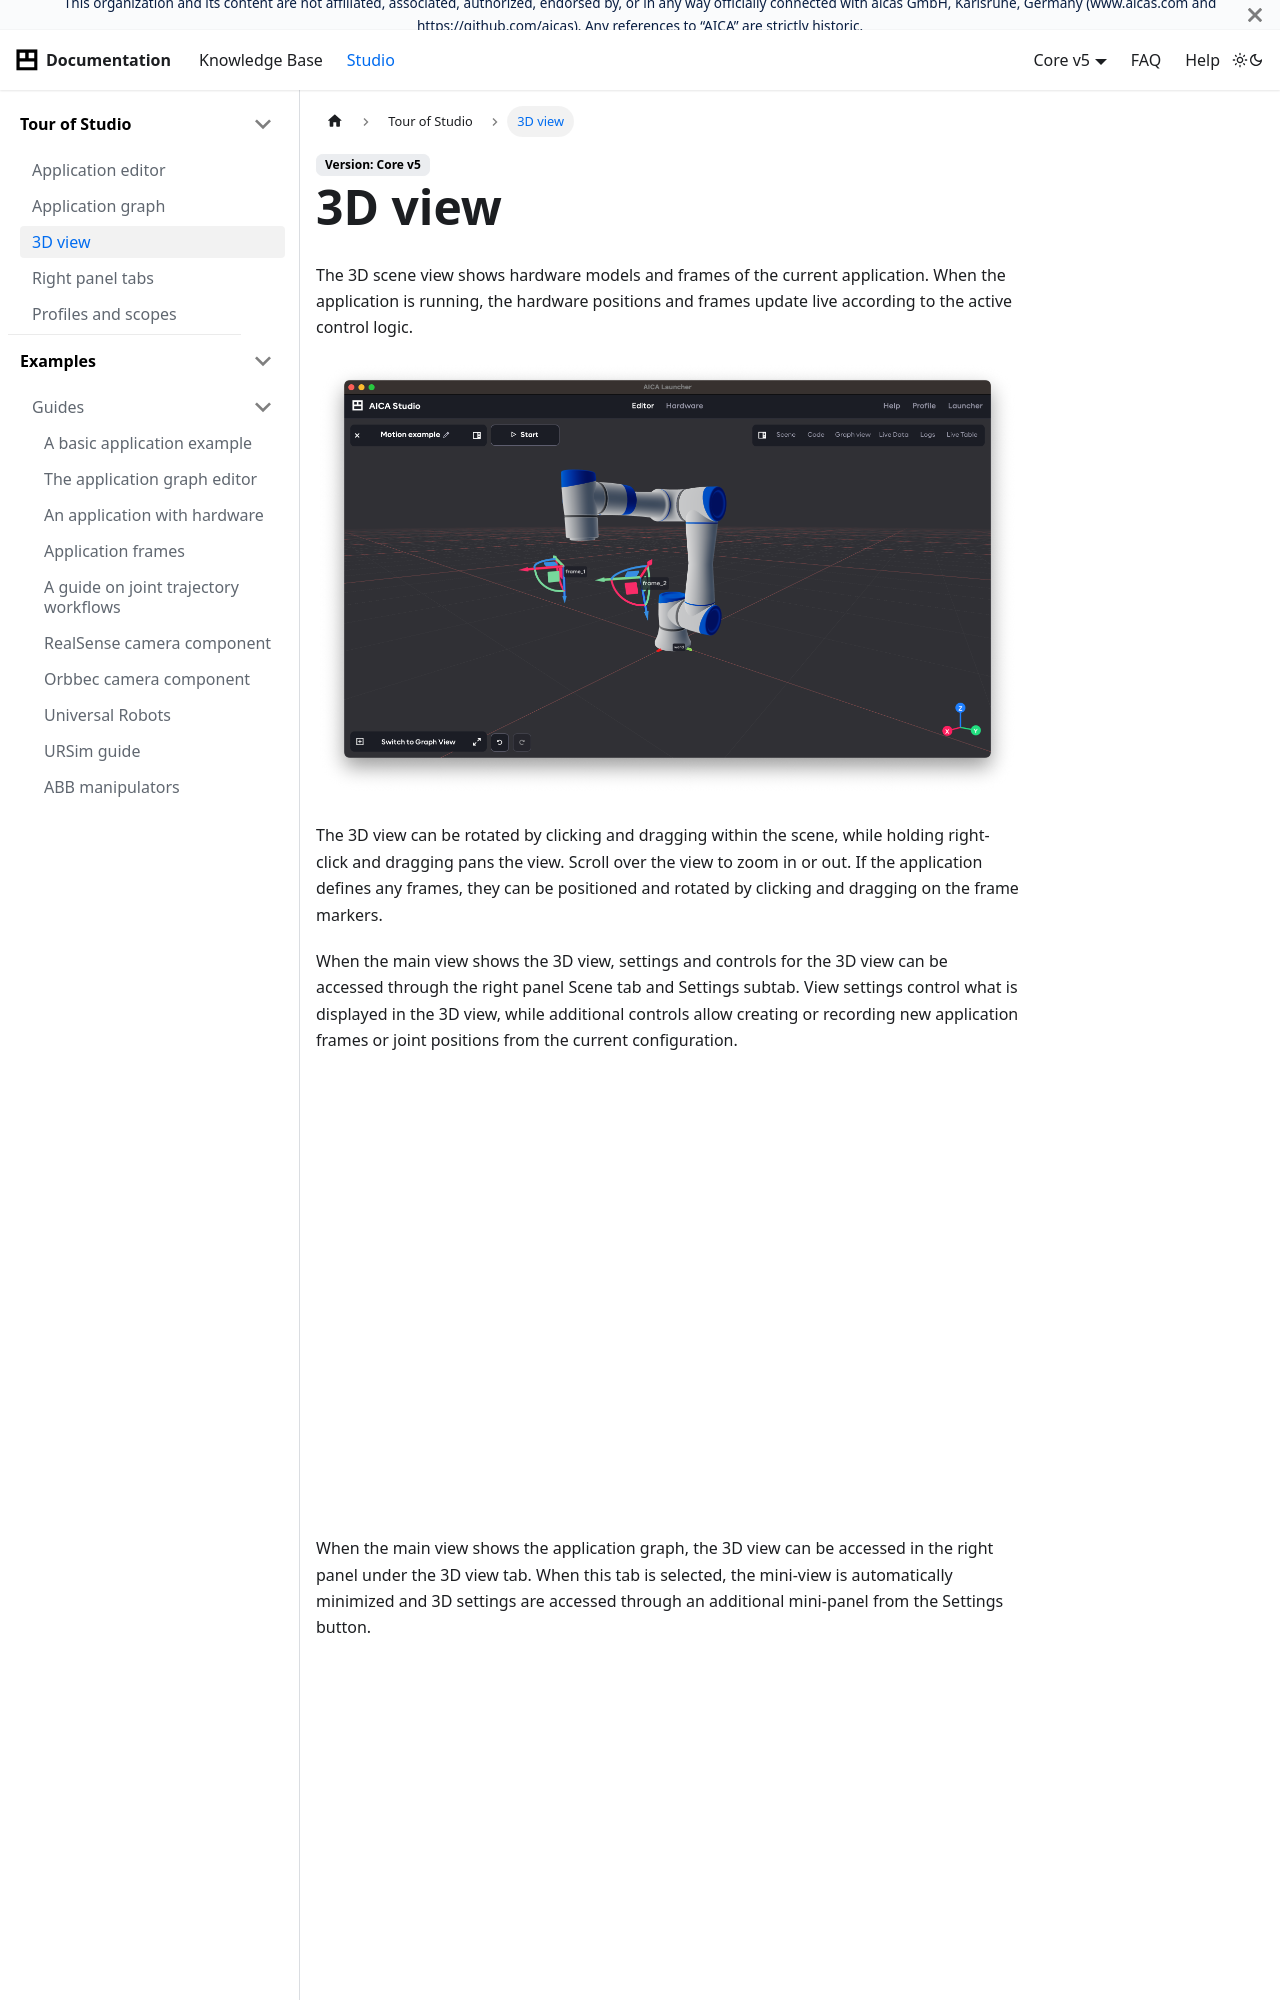

repository: aica-technology/api · page: core/studio/3d/index.html · generator: docusaurus

---
sidebar_position: 3
title: 3D view
---

The 3D scene view shows hardware models and frames of the current application. When the application is running, the
hardware positions and frames update live according to the active control logic.

![aica-studio-3d-view](./assets/aica-studio-3d-view.png)

The 3D view can be rotated by clicking and dragging within the scene, while holding right-click and dragging pans the
view. Scroll over the view to zoom in or out. If the application defines any frames, they can be positioned and rotated
by clicking and dragging on the frame markers.

When the main view shows the 3D view, settings and controls for the 3D view can be accessed through the right panel
Scene tab and Settings subtab. View settings control what is displayed in the 3D view, while additional controls allow
creating or recording new application frames or joint positions from the current configuration.

![aica-studio-3d-view-settings](./assets/aica-studio-3d-view-settings.png)
